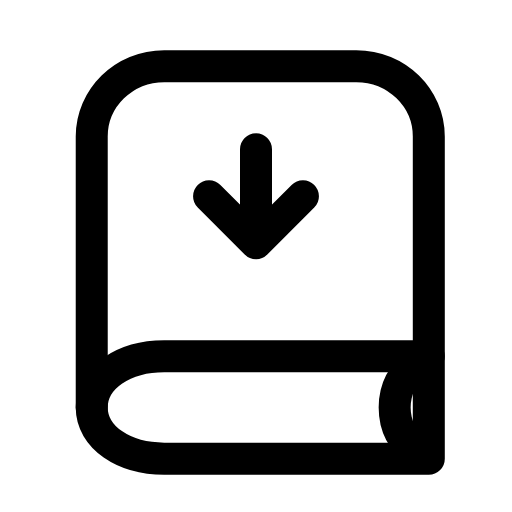
t = 0.00 s
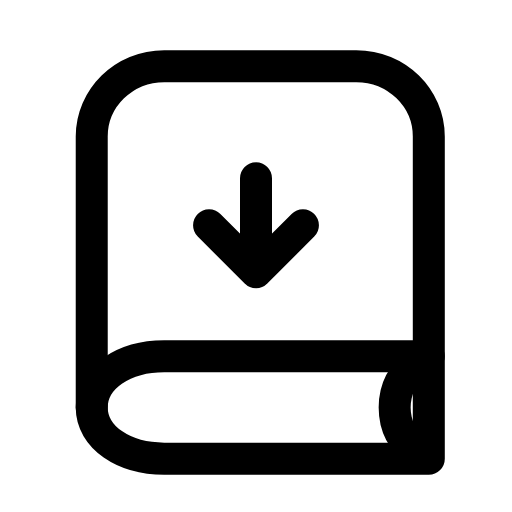
t = 0.24 s
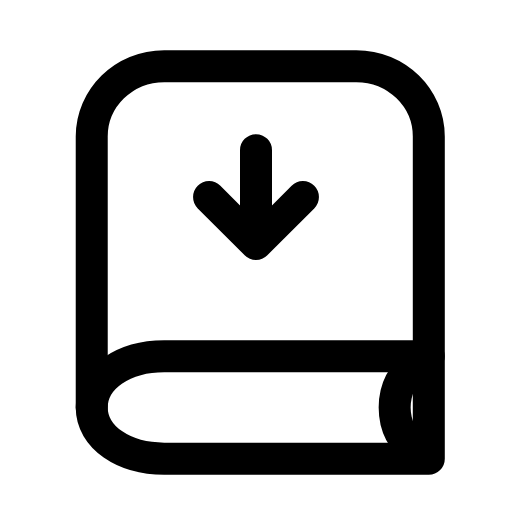
t = 0.49 s
t = 0.73 s: frame unchanged from t = 0.00 s, image omitted
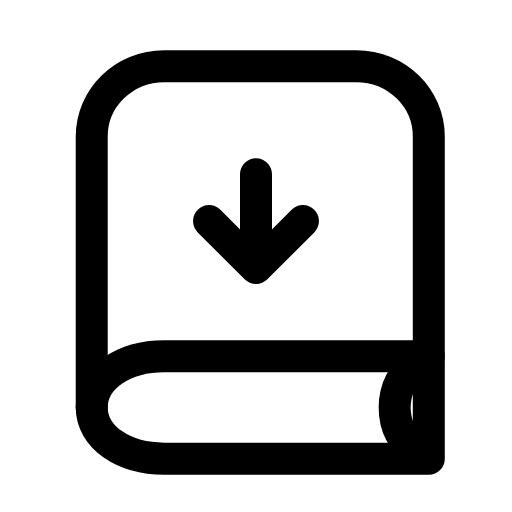
t = 1.00 s
t = 1.24 s: frame unchanged from t = 0.00 s, image omitted

The animated SVG that drew these frames (rendered in a browser with its animation timeline set to each time). Animation: 1 SMIL element (animateTransform=1); one cycle of 1.50 s, repeats indefinitely.

<svg xmlns="http://www.w3.org/2000/svg" width="24" height="24" viewBox="0 0 24 24" fill="none"><path stroke="currentColor" stroke-width="1.5" stroke-linecap="round" stroke-linejoin="round" fill="none" d="M20.1 16.7L20.1 6.4C20.1 4.6 18.6 3.1 16.7 3.1L7.7 3.1C5.8 3.1 4.3 4.6 4.3 6.4L4.3 19.1"></path><path stroke="currentColor" stroke-width="1.5" stroke-linecap="round" stroke-linejoin="round" fill="none" d="M20.1 16.7L7.7 16.7C5.8 16.7 4.3 17.7 4.3 19.1S5.8 21.5 7.7 21.5L20.1 21.5L20.1 16.7"></path><path stroke="currentColor" stroke-width="1.5" stroke-linecap="round" stroke-linejoin="round" fill="none" d="M19.6 17C18.9 17.5 18.5 18.2 18.5 19.1S18.9 20.7 19.6 21.2"></path><g><animateTransform attributeName="transform" type="translate" values="0 0;0 0;0 1.4;0 1.4;0 0;0 0;0 0;0 0;0 1.4;0 1.4;0 0;0 0;0 0" keyTimes="0;0.1125;0.2025;0.279;0.369;0.45;0.6;0.654;0.714;0.765;0.825;0.9;1" dur="1.5s" repeatCount="indefinite" calcMode="spline" keySplines="0.16 1 0.3 1;0.16 1 0.3 1;0.16 1 0.3 1;0.16 1 0.3 1;0.16 1 0.3 1;0.16 1 0.3 1;0.16 1 0.3 1;0.16 1 0.3 1;0.16 1 0.3 1;0.16 1 0.3 1;0.16 1 0.3 1;0.16 1 0.3 1"/><path stroke="currentColor" stroke-width="1.5" stroke-linecap="round" stroke-linejoin="round" fill="none" d="M12 7L12 11.4M9.8 9.2L12 11.4L14.2 9.2"></path></g></svg>
